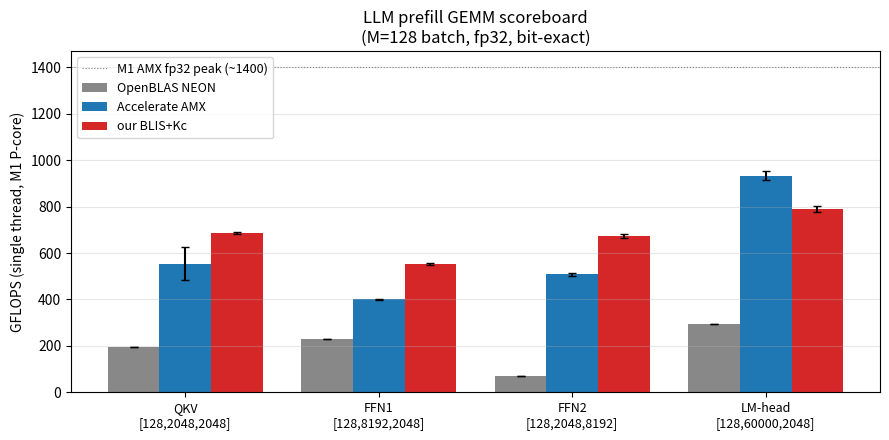

Python code for this plot: (Note: this script raises an exception after producing the figure.)
"""Generate paper figures for the AMX prefill GEMM result.

Reproduces two figures from current bench numbers (`bench/amx/prefill_tune.cc`,
`bench/amx/openblas_sanity.cc`, 5-run mean ± std):

  fig_scoreboard.png         — bar chart of GFLOPS by shape × backend
  fig_optimization_curve.png — optimization curve from naive AMX to BLIS+Kc

Reads numbers from this file (hard-coded for reproducibility — they are the
exact numbers cited in docs/PAPER_DRAFT.md so a reviewer can match them).
"""
import matplotlib
matplotlib.use("Agg")
import matplotlib.pyplot as plt
import numpy as np

# 5-run mean ± std from bench/amx/prefill_tune.cc (re-runs of `/tmp/prefill_tune`)
SHAPES = ["QKV\n[128,2048,2048]", "FFN1\n[128,8192,2048]",
          "FFN2\n[128,2048,8192]", "LM-head\n[128,60000,2048]"]
RESULTS = {
    "OpenBLAS NEON":   {"mean": [197, 230,  70, 293], "std": [0, 0, 0, 0]},
    "Accelerate AMX":  {"mean": [555, 400, 509, 934], "std": [70, 4, 7, 19]},
    "our BLIS+Kc":     {"mean": [686, 552, 674, 790], "std": [4, 5, 10, 11]},
}

# Optimization curve at QKV [128, 2048, 2048] (Accelerate ~ 555 GFLOPS)
OPT_CURVE = [
    ("naive AMX 16x16",                  194),
    ("+ cache blocking",                 212),
    ("+ LDX_pair",                       204),  # regression
    ("+ sw-pipelined ping-pong",         211),
    ("+ B-panel packing (Phase 1)",      407),
    ("+ Kc blocking + LDZ/STZ carry",    690),  # the win
]

def fig_scoreboard():
    fig, ax = plt.subplots(figsize=(9, 4.5))
    n_shapes = len(SHAPES)
    n_backends = len(RESULTS)
    x = np.arange(n_shapes)
    width = 0.8 / n_backends
    colors = {"OpenBLAS NEON": "#888", "Accelerate AMX": "#1f77b4",
              "our BLIS+Kc": "#d62728"}
    for i, (label, data) in enumerate(RESULTS.items()):
        offsets = x + (i - n_backends / 2 + 0.5) * width
        bars = ax.bar(offsets, data["mean"], width, yerr=data["std"],
                      label=label, color=colors[label], capsize=3)
    # Accelerate "peak" line
    ax.axhline(1400, color="grey", linestyle=":", linewidth=0.8,
               label="M1 AMX fp32 peak (~1400)")
    ax.set_ylabel("GFLOPS (single thread, M1 P-core)")
    ax.set_xticks(x)
    ax.set_xticklabels(SHAPES, fontsize=9)
    ax.set_title("LLM prefill GEMM scoreboard\n(M=128 batch, fp32, bit-exact)")
    ax.legend(loc="upper left", fontsize=9)
    ax.grid(axis="y", alpha=0.3)
    plt.tight_layout()
    plt.savefig("docs/fig_scoreboard.png", dpi=150)
    print("wrote docs/fig_scoreboard.png")

def fig_opt_curve():
    fig, ax = plt.subplots(figsize=(8, 4))
    labels = [step[0] for step in OPT_CURVE]
    gflops = [step[1] for step in OPT_CURVE]
    accel = 555     # QKV Accelerate (mean)
    x = np.arange(len(labels))
    colors = ["#ff7f0e" if g > accel else "#d62728" if g == max(gflops)
              else "#1f77b4" for g in gflops]
    bars = ax.bar(x, gflops, color=colors)
    ax.axhline(accel, color="grey", linestyle="--",
               label=f"Accelerate ({accel} GFLOPS)")
    for i, g in enumerate(gflops):
        ax.text(i, g + 15, f"{g}", ha="center", fontsize=9)
    ax.set_ylabel("GFLOPS (single thread, M1)")
    ax.set_xticks(x)
    ax.set_xticklabels(labels, rotation=22, ha="right", fontsize=8)
    ax.set_title("Optimization curve at QKV shape [128, 2048, 2048]\n"
                 "all variants bit-exact vs Accelerate")
    ax.legend(loc="upper left")
    ax.grid(axis="y", alpha=0.3)
    ax.set_ylim(0, 800)
    plt.tight_layout()
    plt.savefig("docs/fig_optimization_curve.png", dpi=150)
    print("wrote docs/fig_optimization_curve.png")

if __name__ == "__main__":
    fig_scoreboard()
    fig_opt_curve()
